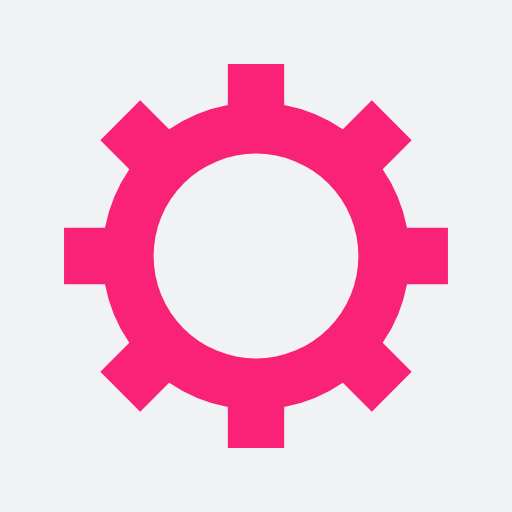
t = 0.00 s
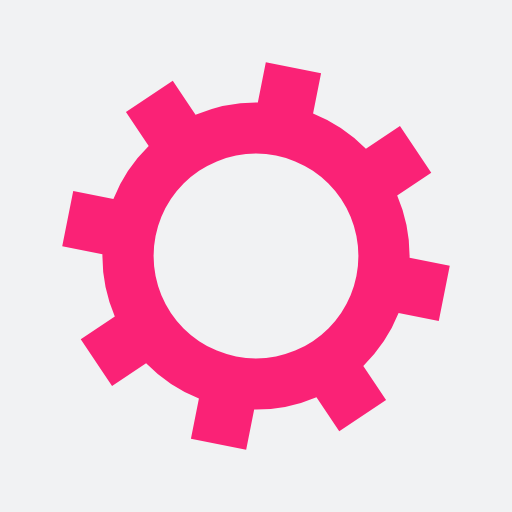
t = 0.05 s
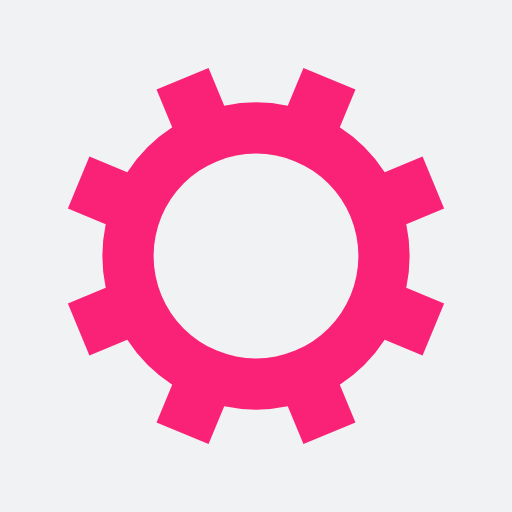
t = 0.10 s
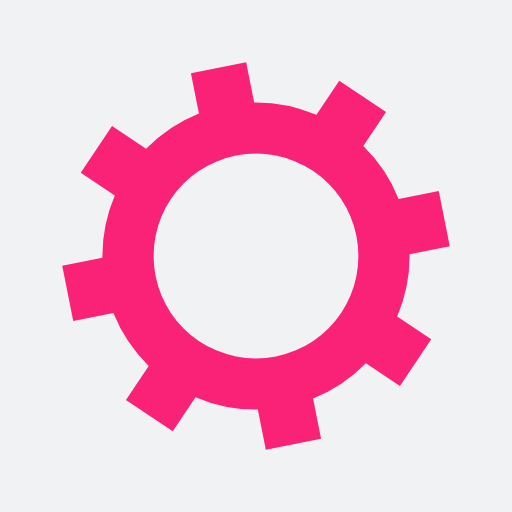
t = 0.15 s

The animated SVG that drew these frames (rendered in a browser with its animation timeline set to each time). Animation: 1 SMIL element (animateTransform=1); one cycle of 0.20 s, repeats indefinitely.

<?xml version="1.0" encoding="utf-8"?>
<svg xmlns="http://www.w3.org/2000/svg" xmlns:xlink="http://www.w3.org/1999/xlink" style="margin: auto; background: rgb(241, 242, 243); display: block; shape-rendering: auto;" width="200px" height="200px" viewBox="0 0 100 100" preserveAspectRatio="xMidYMid">
<g transform="translate(50 50)">
<g transform="rotate(26.552)">
<animateTransform attributeName="transform" type="rotate" values="0;45" keyTimes="0;1" dur="0.2s" repeatCount="indefinite"></animateTransform><path d="M29.491524206117255 -5.5 L37.491524206117255 -5.5 L37.491524206117255 5.5 L29.491524206117255 5.5 A30 30 0 0 1 24.742744050198738 16.964569457146712 L24.742744050198738 16.964569457146712 L30.399598299691117 22.621423706639092 L22.621423706639096 30.399598299691114 L16.964569457146716 24.742744050198734 A30 30 0 0 1 5.5 29.491524206117255 L5.5 29.491524206117255 L5.5 37.491524206117255 L-5.499999999999997 37.491524206117255 L-5.499999999999997 29.491524206117255 A30 30 0 0 1 -16.964569457146705 24.742744050198738 L-16.964569457146705 24.742744050198738 L-22.621423706639085 30.399598299691117 L-30.399598299691117 22.621423706639092 L-24.742744050198738 16.964569457146712 A30 30 0 0 1 -29.491524206117255 5.500000000000009 L-29.491524206117255 5.500000000000009 L-37.491524206117255 5.50000000000001 L-37.491524206117255 -5.500000000000001 L-29.491524206117255 -5.500000000000002 A30 30 0 0 1 -24.742744050198738 -16.964569457146705 L-24.742744050198738 -16.964569457146705 L-30.399598299691117 -22.621423706639085 L-22.621423706639092 -30.399598299691117 L-16.964569457146712 -24.742744050198738 A30 30 0 0 1 -5.500000000000011 -29.491524206117255 L-5.500000000000011 -29.491524206117255 L-5.500000000000012 -37.491524206117255 L5.499999999999998 -37.491524206117255 L5.5 -29.491524206117255 A30 30 0 0 1 16.964569457146702 -24.74274405019874 L16.964569457146702 -24.74274405019874 L22.62142370663908 -30.39959829969112 L30.399598299691117 -22.6214237066391 L24.742744050198738 -16.964569457146716 A30 30 0 0 1 29.491524206117255 -5.500000000000013 M0 -20A20 20 0 1 0 0 20 A20 20 0 1 0 0 -20" fill="#fa2276"></path></g></g>
<!-- [ldio] generated by https://loading.io/ --></svg>